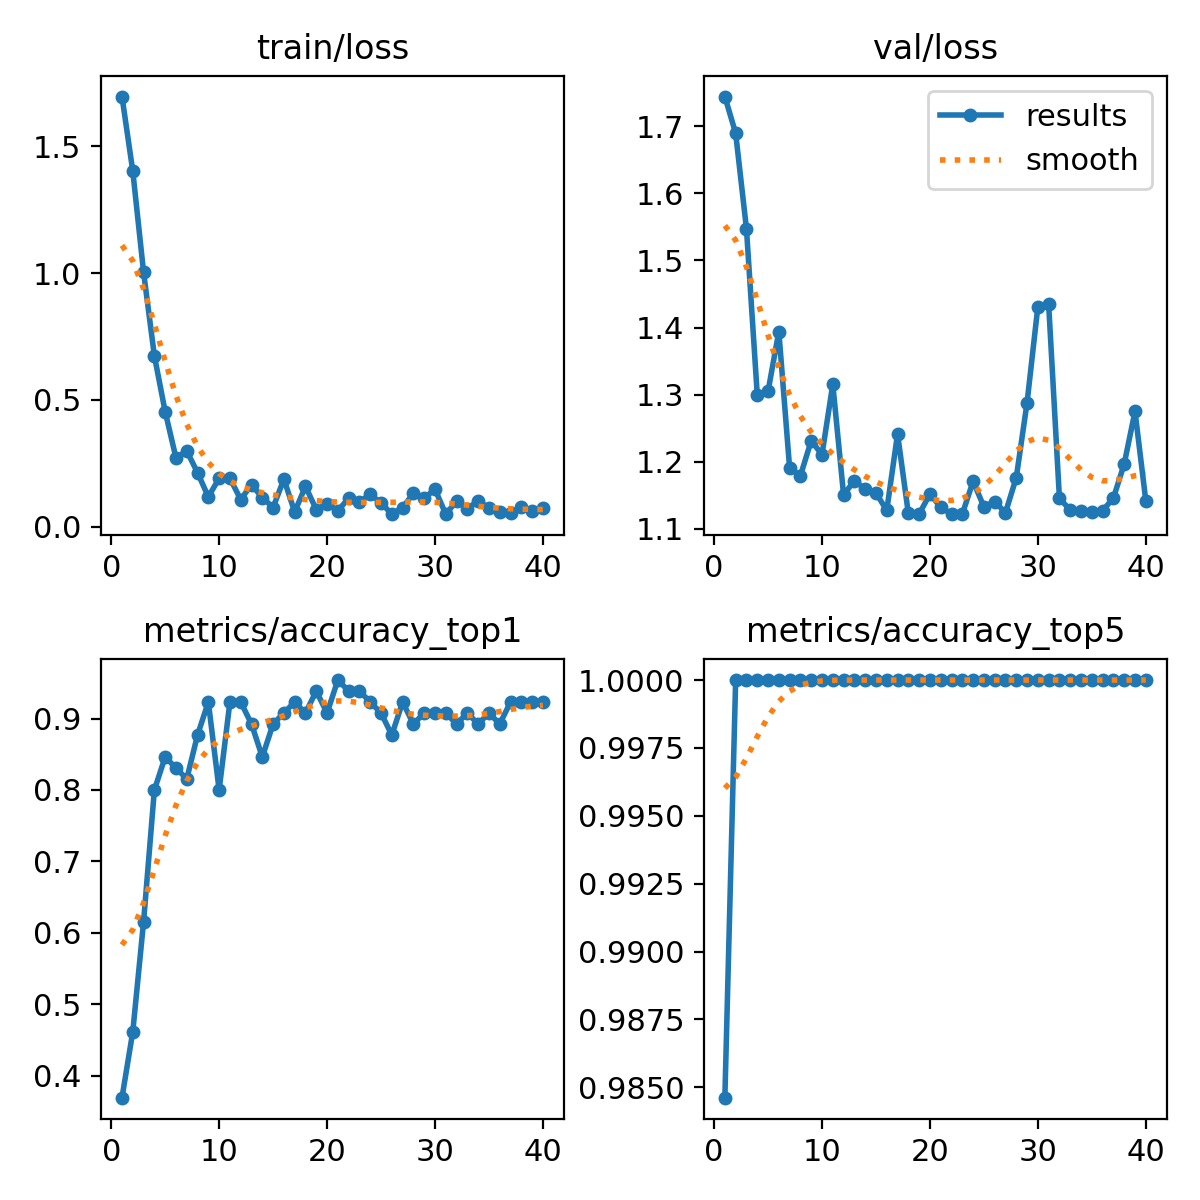

Source data for this figure (header and first rows):
epoch, train/loss, metrics/accuracy_top1, metrics/accuracy_top5, val/loss, lr/pg0, lr/pg1, lr/pg2
1, 1.696, 0.3692, 0.9846, 1.744, 0.0001499, 0.0001499, 0.0001499
2, 1.402, 0.4615, 1, 1.69, 0.0002994, 0.0002994, 0.0002994
3, 1.003, 0.6154, 1, 1.547, 0.0004411, 0.0004411, 0.0004411
4, 0.6738, 0.8, 1, 1.3, 0.0005751, 0.0005751, 0.0005751
5, 0.4539, 0.8461, 1, 1.305, 0.0006433, 0.0006433, 0.0006433
6, 0.2721, 0.8308, 1, 1.394, 0.0006256, 0.0006256, 0.0006256
7, 0.2992, 0.8154, 1, 1.19, 0.000608, 0.000608, 0.000608
8, 0.2132, 0.8769, 1, 1.179, 0.0005903, 0.0005903, 0.0005903
9, 0.1182, 0.9231, 1, 1.231, 0.0005726, 0.0005726, 0.0005726
10, 0.191, 0.8, 1, 1.21, 0.000555, 0.000555, 0.000555
11, 0.1912, 0.9231, 1, 1.315, 0.0005373, 0.0005373, 0.0005373
12, 0.1075, 0.9231, 1, 1.15, 0.0005196, 0.0005196, 0.0005196
13, 0.1661, 0.8923, 1, 1.172, 0.0005019, 0.0005019, 0.0005019
14, 0.1153, 0.8461, 1, 1.159, 0.0004843, 0.0004843, 0.0004843
15, 0.07598, 0.8923, 1, 1.153, 0.0004666, 0.0004666, 0.0004666
16, 0.1879, 0.9077, 1, 1.127, 0.0004489, 0.0004489, 0.0004489
17, 0.05851, 0.9231, 1, 1.241, 0.0004313, 0.0004313, 0.0004313
18, 0.1595, 0.9077, 1, 1.123, 0.0004136, 0.0004136, 0.0004136
19, 0.0677, 0.9385, 1, 1.122, 0.0003959, 0.0003959, 0.0003959
20, 0.09088, 0.9077, 1, 1.152, 0.0003782, 0.0003782, 0.0003782
21, 0.06355, 0.9538, 1, 1.132, 0.0003606, 0.0003606, 0.0003606
22, 0.1124, 0.9385, 1, 1.122, 0.0003429, 0.0003429, 0.0003429
23, 0.09824, 0.9385, 1, 1.122, 0.0003252, 0.0003252, 0.0003252
24, 0.1276, 0.9231, 1, 1.171, 0.0003076, 0.0003076, 0.0003076
25, 0.09424, 0.9077, 1, 1.133, 0.0002899, 0.0002899, 0.0002899
26, 0.05015, 0.8769, 1, 1.14, 0.0002722, 0.0002722, 0.0002722
27, 0.07585, 0.9231, 1, 1.124, 0.0002545, 0.0002545, 0.0002545
28, 0.1318, 0.8923, 1, 1.176, 0.0002369, 0.0002369, 0.0002369
29, 0.1126, 0.9077, 1, 1.288, 0.0002192, 0.0002192, 0.0002192
30, 0.1481, 0.9077, 1, 1.431, 0.0002015, 0.0002015, 0.0002015
31, 0.04974, 0.9077, 1, 1.435, 0.0001838, 0.0001838, 0.0001838
32, 0.1012, 0.8923, 1, 1.145, 0.0001662, 0.0001662, 0.0001662
33, 0.0708, 0.9077, 1, 1.128, 0.0001485, 0.0001485, 0.0001485
34, 0.1029, 0.8923, 1, 1.127, 0.0001308, 0.0001308, 0.0001308
35, 0.07322, 0.9077, 1, 1.125, 0.0001132, 0.0001132, 0.0001132
36, 0.05705, 0.8923, 1, 1.127, 9.5498e-05, 9.5498e-05, 9.5498e-05
37, 0.05299, 0.9231, 1, 1.146, 7.7826e-05, 7.7826e-05, 7.7826e-05
38, 0.07776, 0.9231, 1, 1.197, 6.0154e-05, 6.0154e-05, 6.0154e-05
39, 0.06095, 0.9231, 1, 1.275, 4.2483e-05, 4.2483e-05, 4.2483e-05
40, 0.07417, 0.9231, 1, 1.142, 2.4812e-05, 2.4812e-05, 2.4812e-05
